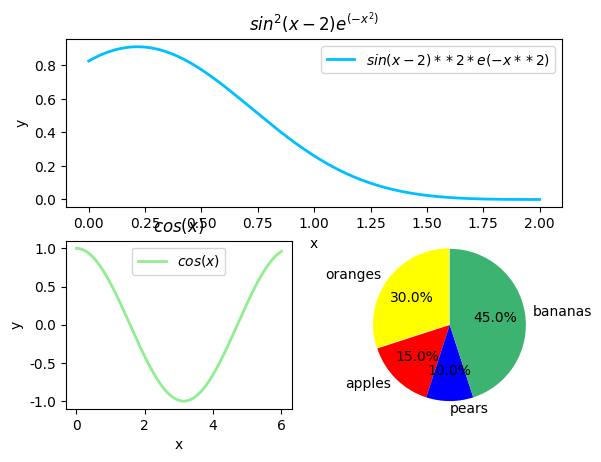

The matplotlib source for this figure:
import numpy as np
import matplotlib.pyplot as plt
plt.rcParams['font.sans-serif']=['SimHei'] #解决中文乱码
#画出下图y = (np.sin(x-2)**2)*np.exp(-x**2)
plt.subplot(2,1,1)  #画到一张画布上 不能每张都show()
x = np.linspace(0,2,1000)
y = (np.sin(x-2)**2)*np.exp(-x**2)
# plt.figure(figsize=(8,4))
plt.plot(x,y,label="$sin(x-2)**2*e(-x**2)$",color="deepskyblue",linewidth=2)
plt.xlabel("x")
plt.ylabel("y")
plt.title(r"$sin^2(x-2)e^{(-x^2)}$")
plt.legend()


#画cos(x)
plt.subplot(2,2,3)
x = np.linspace(0,6,1000)
y =np.cos(x)
# plt.figure(figsize=(8,4))
plt.plot(x,y,label="$cos(x)$",color="lightgreen",linewidth=2)
plt.xlabel("x")
plt.ylabel("y")
plt.title(r"$cos(x)$")
plt.legend()


#画饼图
plt.subplot(2,2,4)
labels = ['oranges','apples','pears','bananas'] #定义标签
sizes = ["30","15","10","45"] #每块值
colors = ['yellow','red','blue','mediumseagreen'] #每块颜色定义
explode = (0.01,0,0,0) #将某一块分割出来，值越大分割出的间隙越大
plt.pie(sizes,explode=explode,
                labels=labels,
                colors=colors,
                autopct = '%.1f%%', #数值保留固定小数位
                shadow = False, #无阴影设置
                startangle =90, #逆时针起始角度设置
                pctdistance = 0.6) #数值距圆心半径倍数距离
#patches饼图的返回值，texts1饼图外label的文本，texts2饼图内部的文本
# x，y轴刻度设置一致，保证饼图为圆形
plt.axis('equal')
plt.show()